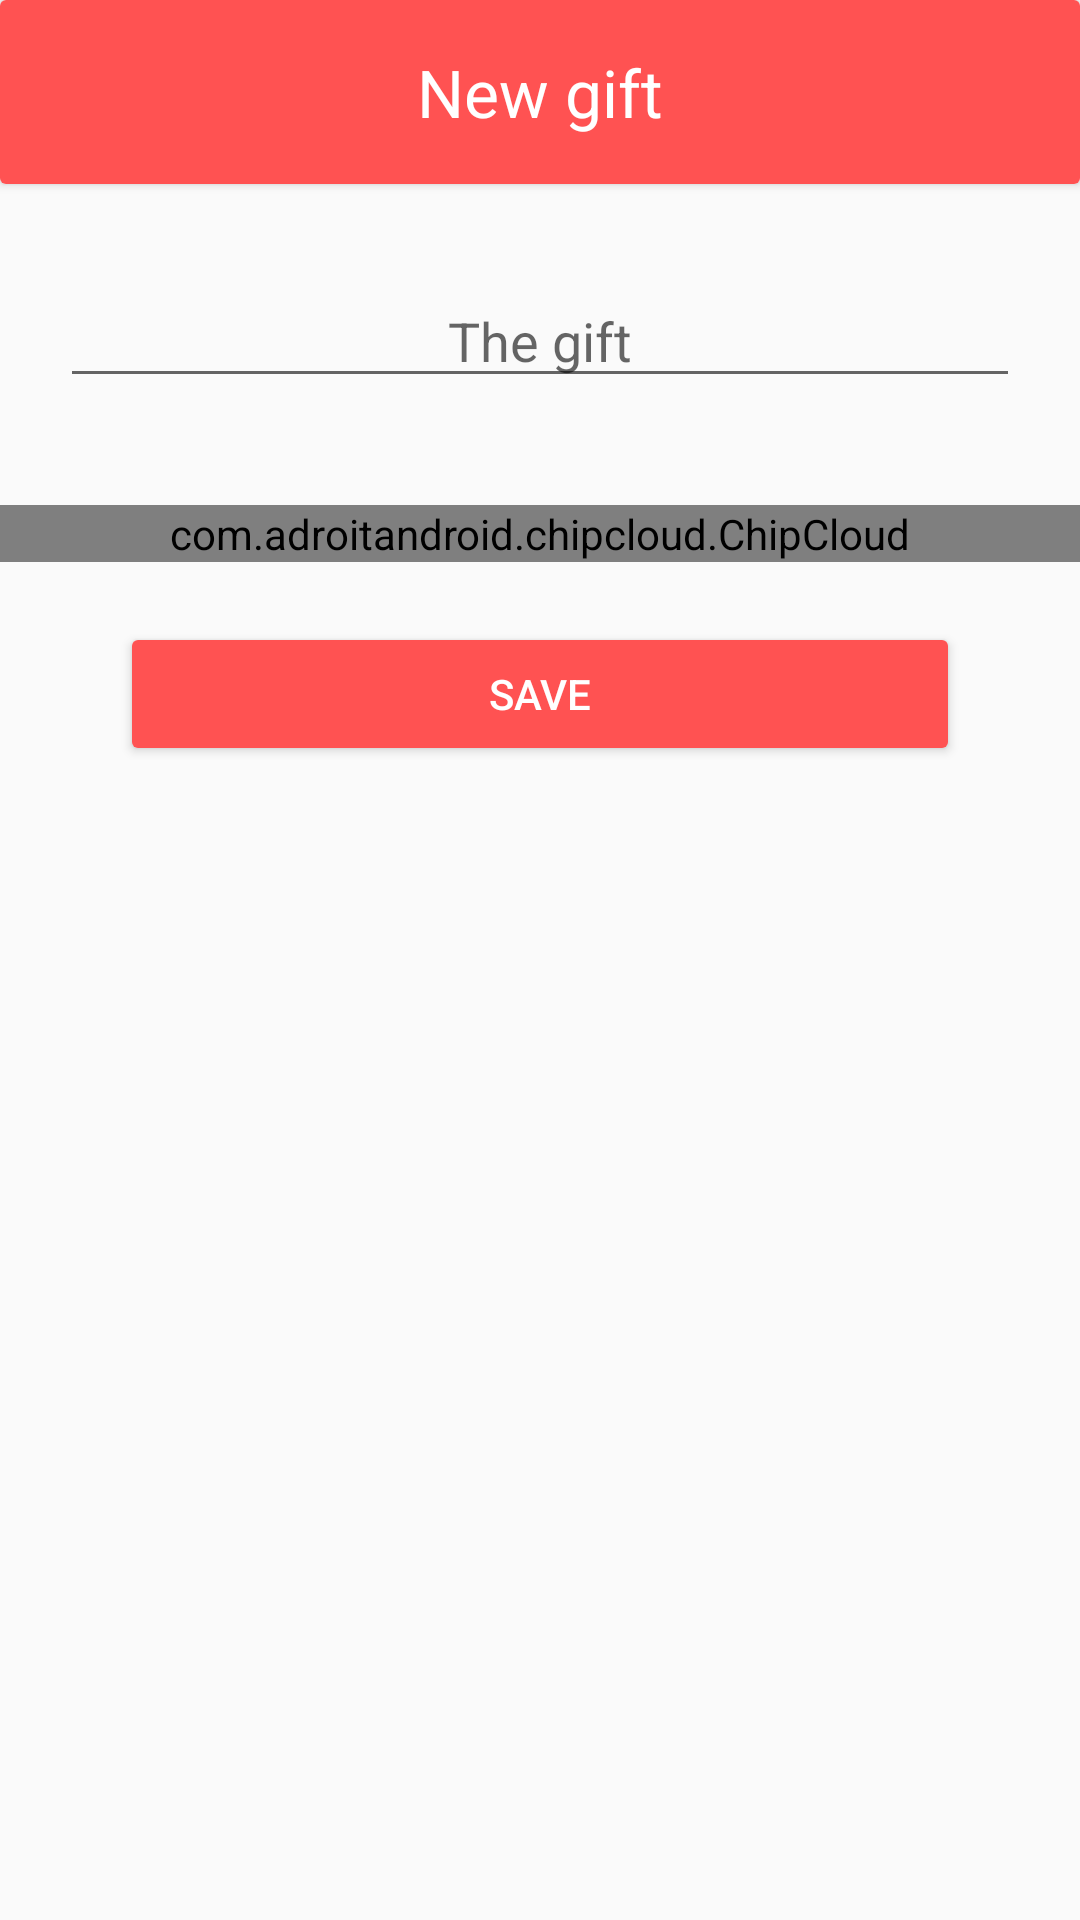

Android layout source for this screen:
<!-- AndroidManifest.xml: application theme AppTheme -->
<!-- res/layout/dialog_present.xml -->
<?xml version="1.0" encoding="utf-8"?>
<LinearLayout xmlns:android="http://schemas.android.com/apk/res/android"
              xmlns:card_view="http://schemas.android.com/tools"
              xmlns:app="http://schemas.android.com/apk/res-auto"
              android:orientation="vertical"
              android:layout_width="match_parent"
              android:id="@+id/reveal_layout"
              android:animateLayoutChanges="true"
              android:layout_height="wrap_content"
              android:focusable="true"
              android:focusableInTouchMode="true">

    <android.support.v7.widget.CardView
        android:id="@+id/card_view"
        android:layout_gravity="center"
        android:layout_width="fill_parent"
        android:layout_height="wrap_content"
        card_view:cardCornerRadius="0dp"
        android:layout_marginBottom="10dp">

        <FrameLayout
            android:layout_width="match_parent"
            android:layout_height="wrap_content"
            android:layout_gravity="center_horizontal"
            android:background="@color/colorAccent"
            android:padding="16dp">

            <TextView
                android:id="@+id/textView"
                android:layout_width="match_parent"
                android:layout_height="wrap_content"
                android:layout_marginLeft="10sp"
                android:layout_marginRight="10sp"
                android:gravity="center_horizontal"
                android:text="@string/new_gift_title"
                android:textColor="@color/cardview_light_background"
                android:textSize="22sp"/>

        </FrameLayout>

    </android.support.v7.widget.CardView>

    <LinearLayout
        android:orientation="vertical"
        android:layout_width="match_parent"
        android:layout_height="match_parent"
        android:id="@+id/newBirthdayLayou2"
        android:animateLayoutChanges="true">

        <ScrollView
            android:layout_width="match_parent"
            android:layout_height="match_parent">

            <LinearLayout
                android:layout_width="match_parent"
                android:layout_height="wrap_content"
                android:orientation="vertical">

                <AutoCompleteTextView
                    android:id="@+id/presentEditText"
                    android:layout_width="match_parent"
                    android:layout_height="wrap_content"
                    android:layout_marginLeft="20dp"
                    android:layout_marginRight="20dp"
                    android:layout_marginTop="20dp"
                    android:ems="10"
                    android:gravity="center_horizontal"
                    android:hint="@string/the_gift"
                    android:inputType="textPersonName"/>

                <TextView
                    android:text=""
                    android:layout_width="match_parent"
                    android:layout_height="wrap_content"
                    android:id="@+id/date"
                    android:gravity="center_horizontal"
                    android:textSize="16sp"/>

                <com.adroitandroid.chipcloud.ChipCloud
                    android:id="@+id/gift_suggestions"
                    android:layout_width="match_parent"
                    android:layout_height="wrap_content"
                    android:layout_marginTop="14dp"/>

                <Button
                    android:id="@+id/nextButton1"
                    style="@style/Widget.AppCompat.Button.Colored"
                    android:layout_width="match_parent"
                    android:layout_height="wrap_content"
                    android:layout_marginLeft="40dp"
                    android:layout_marginRight="40dp"
                    android:layout_marginTop="20dp"
                    android:onClick="savePresent"
                    android:text="Save"
                    android:textColor="@android:color/background_light"/>

            </LinearLayout>
        </ScrollView>

    </LinearLayout>

</LinearLayout>
<!-- resources referenced by this layout -->
<resources>
  <color name="colorAccent">#FF5252</color>
  <string name="new_gift_title">New gift</string>
  <string name="the_gift">The gift</string>
  <style name="AppTheme" parent="Theme.AppCompat.Light.DarkActionBar">
          <item name="android:windowContentTransitions" tools:targetApi="lollipop">true</item>
  
          <item name="android:windowSharedElementEnterTransition" tools:targetApi="lollipop">
              @transition/transition1</item>
          <item name="android:windowSharedElementExitTransition" tools:targetApi="lollipop">
              @transition/transition1</item>
          
          <item name="colorPrimary">@color/colorPrimary</item>
          <item name="colorPrimaryDark">@color/colorPrimaryDark</item>
          <item name="colorAccent">@color/colorAccent</item>
          <item name="android:textColor">@color/textColor</item>
      </style>
  <color name="colorPrimary">#673ab7</color>
  <color name="colorPrimaryDark">#512DA8</color>
  <color name="textColor">#000</color>
</resources>
